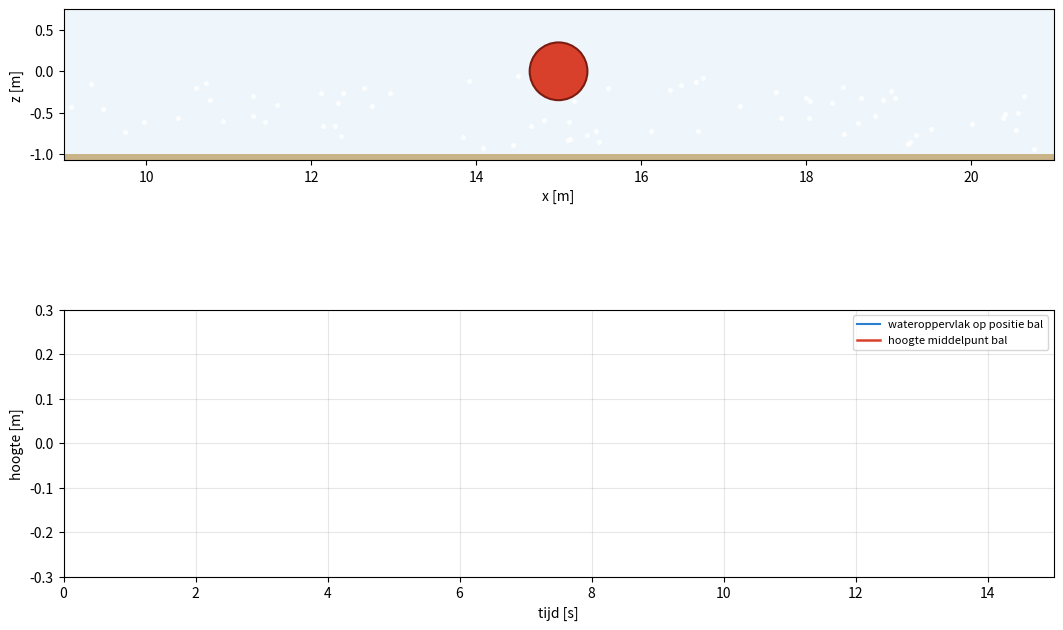

Generate this figure with matplotlib:
"""
Drijvende bal in golven - 2D zijaanzicht (x = horizontaal, z = omhoog)

Fysica
------
Water  Boussinesq-golfvergelijkingen (Peregrine, vlakke bodem), 1D in x:
           d(eta)/dt + d(H u)/dx = 0                     H = h + eta
           (1 - h^2/3 d2/dx2) du/dt = -g d(eta)/dx - u du/dx
       De dispersieterm zorgt dat golven met kh ~ 1 de juiste snelheid
       hebben (gewone ondiep-water-vergelijkingen steilen op tot bores).
       Numeriek: gestaggerd rooster, forward-backward tijdstap, tridiagonale
       solve voor de dispersieterm. Links een golfmaker (zuiger), rechts een
       sponge-laag die golven absorbeert (geen reflecties).

Bal    Starre cilinder (2D), vrijheidsgraden x en z. Krachten:
         - zwaartekracht
         - hydrostatische druk, geintegreerd over het natte oppervlak
           (Archimedes + golfhelling, dus ook de horizontale golfkracht)
         - toegevoegde massa (Morison): het water dat meebeweegt
         - kwadratische weerstand t.o.v. de lokale watersnelheid
         - stralingsdemping: de golven die de bal zelf maakt, lineaire
           benadering (de bal werkt niet terug op het waterveld)
         - zachte horizontale verankering (periode 20 s, veel trager dan de
           golven) zodat de bal niet uit beeld drijft; --free zet die uit

Gebruik
-------
    python ball_in_waves.py                      # live animatie
    python ball_in_waves.py --density 250        # lichtere bal
    python ball_in_waves.py --amp 0.15 --period 2.5
    python ball_in_waves.py --save golven.gif --seconds 20
"""
from __future__ import annotations

import argparse
import itertools
from collections import deque
from dataclasses import dataclass

import numpy as np
from scipy.optimize import brentq
from scipy.sparse import diags
from scipy.sparse.linalg import splu

G = 9.81          # m/s^2
RHO_W = 1000.0    # kg/m^3


@dataclass
class Params:
    # water
    L: float = 30.0            # lengte bassin [m]
    nx: int = 300              # aantal cellen (dx = 0.1 m)
    depth: float = 1.0         # waterdiepte [m]
    wave_amp: float = 0.10     # amplitude golfmaker [m]
    wave_period: float = 3.0   # periode [s]
    sponge_len: float = 7.0    # lengte absorberende zone rechts [m]
    sponge_strength: float = 4.0
    nonlinear: bool = True
    # bal (per meter breedte, 2D cilinder)
    radius: float = 0.35       # [m]
    density: float = 500.0     # [kg/m^3]; < 1000 = drijft
    x0: float = 15.0
    z0: float = 0.0            # beginhoogte van het middelpunt
    cd: float = 1.0            # weerstandscoefficient cilinder
    ca: float = 1.0            # toegevoegde-massacoefficient cilinder
    mooring_period: float = 20.0  # zachte horizontale veer [s]; 0 = vrij drijvend
    # numeriek
    dt: float = 0.004
    steps_per_frame: int = 6


class Water:
    """Boussinesq-water op een gestaggerd rooster: eta in cellen, u op randen."""

    def __init__(self, p: Params):
        self.p = p
        self.dx = p.L / p.nx
        self.x = (np.arange(p.nx) + 0.5) * self.dx       # celmiddens (eta)
        self.xf = np.arange(p.nx + 1) * self.dx          # randen (u)
        self.eta = np.zeros(p.nx)
        self.u = np.zeros(p.nx + 1)
        self.dudt = np.zeros(p.nx + 1)                   # horizontale versnelling
        self.detadt = np.zeros(p.nx)                     # verticale snelheid oppervlak
        self.d2etadt2 = np.zeros(p.nx)                   # verticale versnelling oppervlak
        self.t = 0.0
        self.c = np.sqrt(G * p.depth)
        self.omega = 2 * np.pi / p.wave_period
        # fasesnelheid van het model zelf (met dispersie), voor de golfmaker
        k = brentq(lambda k: G * k * k * p.depth / (1 + (k * p.depth) ** 2 / 3)
                   - self.omega ** 2, 1e-6, 50.0)
        self.c_phase = self.omega / k

        s0 =p.L - p.sponge_len
        self.sig_c = p.sponge_strength * np.clip((self.x - s0) / p.sponge_len, 0, 1) ** 2
        self.sig_f = p.sponge_strength * np.clip((self.xf - s0) / p.sponge_len, 0, 1) ** 2

        # (1 - h^2/3 d2/dx2) a = rhs, op de binnenste randen; vooraf gefactoriseerd
        n = p.nx - 1
        self.beta = p.depth ** 2 / 3.0 / self.dx ** 2
        A = diags([-self.beta * np.ones(n - 1),
                   (1 + 2 * self.beta) * np.ones(n),
                   -self.beta * np.ones(n - 1)], [-1, 0, 1], format="csc")
        self.lu = splu(A)

    # --- golfmaker -------------------------------------------------------
    def paddle_u(self, t: float) -> float:
        p = self.p
        ramp = 0.5 * (1 - np.cos(np.pi * min(t / (2 * p.wave_period), 1.0)))
        # massabehoud voor een lopende golf: u = (c_fase / h) * eta
        return ramp * p.wave_amp * self.c_phase / p.depth * np.sin(self.omega * t)

    # --- tijdstap --------------------------------------------------------
    def step(self, dt: float) -> None:
        p, dx = self.p, self.dx
        eta_old, detadt_old = self.eta.copy(), self.detadt.copy()

        # 1. massabehoud
        H = np.empty_like(self.u)
        if p.nonlinear:
            H[1:-1] = p.depth + 0.5 * (self.eta[:-1] + self.eta[1:])
            H[0], H[-1] = p.depth + self.eta[0], p.depth + self.eta[-1]
        else:
            H[:] = p.depth
        flux = H * self.u
        self.eta -= dt / dx * (flux[1:] - flux[:-1])
        self.eta -= dt * self.sig_c * self.eta

        # 2. impuls (met dispersie)
        u = self.u
        rhs = -G * (self.eta[1:] - self.eta[:-1]) / dx - self.sig_f[1:-1] * u[1:-1]
        if p.nonlinear:
            dudx = np.where(u[1:-1] > 0, u[1:-1] - u[:-2], u[2:] - u[1:-1]) / dx  # upwind
            rhs -= u[1:-1] * dudx
        u0_new = self.paddle_u(self.t + dt)
        a0 = (u0_new - u[0]) / dt
        rhs[0] += self.beta * a0
        a = self.lu.solve(rhs)
        self.u[1:-1] += dt * a
        self.u[0] = u0_new
        self.u[-1] = 0.0
        self.dudt[1:-1], self.dudt[0], self.dudt[-1] = a, a0, 0.0

        self.t += dt
        self.detadt = (self.eta - eta_old) / dt
        self.d2etadt2 = (self.detadt - detadt_old) / dt

    # --- interpolatie op positie x --------------------------------------
    def eta_at(self, x):   return np.interp(x, self.x, self.eta)
    def u_at(self, x):     return np.interp(x, self.xf, self.u)
    def w_at(self, x):     return np.interp(x, self.x, self.detadt)
    def ax_at(self, x):    return np.interp(x, self.xf, self.dudt)
    def az_at(self, x):    return np.interp(x, self.x, self.d2etadt2)


class Ball:
    """Starre cilinder met hydrostatische druk, toegevoegde massa en weerstand."""

    def __init__(self, p: Params):
        self.p = p
        self.R = p.radius
        self.mass = p.density * np.pi * self.R ** 2      # [kg per m breedte]
        self.x, self.z = p.x0, p.z0
        self.vx = self.vz = 0.0
        n = 96
        th = np.arange(n) * 2 * np.pi / n
        self._cos, self._sin = np.cos(th), np.sin(th)
        self._ds = 2 * np.pi * self.R / n
        self._dxs = np.linspace(-self.R, self.R, 101)
        self._half = np.sqrt(np.maximum(self.R ** 2 - self._dxs ** 2, 0.0))

    def wet_area(self, water: Water) -> float:
        eta = np.interp(self.x + self._dxs, water.x, water.eta)
        h = np.clip(eta - (self.z - self._half), 0.0, 2 * self._half)
        return float(np.sum(h) * (self._dxs[1] - self._dxs[0]))

    def forces(self, water: Water):
        R, p = self.R, self.p

        # hydrostatische druk op de rand van de cirkel: p = rho g (eta - z)
        px = self.x + R * self._cos
        pz = self.z + R * self._sin
        depth_below = np.interp(px, water.x, water.eta) - pz
        press = RHO_W * G * np.clip(depth_below, 0.0, None)
        Fx = -np.sum(press * self._cos) * self._ds       # druk duwt naar binnen
        Fz = -np.sum(press * self._sin) * self._ds

        A_wet = self.wet_area(water)
        frac = A_wet / (np.pi * R ** 2)

        # toegevoegde massa (Morison): Ca*rho*A*(a_water - a_bal); a_bal-deel
        # zit in m_eff, het water-deel komt hier als kracht
        Fx += p.ca * RHO_W * A_wet * water.ax_at(self.x)
        Fz += p.ca * RHO_W * A_wet * water.az_at(self.x)

        # kwadratische weerstand t.o.v. het water (alleen natte deel)
        rx = self.vx - water.u_at(self.x)
        rz = self.vz - water.w_at(self.x)
        k = 0.5 * RHO_W * p.cd * 2 * R * frac
        Fx -= k * abs(rx) * rx
        Fz -= k * abs(rz) * rz

        # stralingsdemping (lange-golf): b = rho g B^2 / (2c), B = breedte op waterlijn
        dz = np.clip(water.eta_at(self.x) - self.z, -R, R)
        B = 2 * np.sqrt(R ** 2 - dz ** 2)
        Fz -= RHO_W * G * B ** 2 / (2 * water.c) * self.vz

        Fz -= self.mass * G
        m_eff = self.mass + p.ca * RHO_W * A_wet
        if p.mooring_period > 0:   # zachte verankering: houdt de bal in beeld
            Fx -= self.mass * (2 * np.pi / p.mooring_period) ** 2 * (self.x - p.x0)
        return Fx, Fz, m_eff, A_wet

    def step(self, water: Water, dt: float) -> None:
        Fx, Fz, m_eff, _ = self.forces(water)
        self.vx += dt * Fx / m_eff          # semi-impliciet Euler (symplectisch)
        self.vz += dt * Fz / m_eff
        self.x += dt * self.vx
        self.z += dt * self.vz


class Tracers:
    """Passieve deeltjes: laten de waterbeweging zien (puur visueel)."""

    def __init__(self, p: Params, n: int, xmin: float, xmax: float, seed: int = 1):
        rng = np.random.default_rng(seed)
        self.p = p
        self.x = rng.uniform(xmin, xmax, n)
        self.s = rng.uniform(0.05, 0.95, n)   # relatieve hoogte in de waterkolom

    def step(self, water: Water, dt: float) -> None:
        self.x = np.clip(self.x + water.u_at(self.x) * dt, 0.01, self.p.L - 0.01)

    def z(self, water: Water):
        h = self.p.depth
        return -h + self.s * (h + water.eta_at(self.x))


class Simulation:
    def __init__(self, p: Params):
        self.p = p
        self.water = Water(p)
        self.ball = Ball(p)
        self.tracers = Tracers(p, 70, p.x0 - 6, p.x0 + 6)

    def advance(self) -> None:
        p = self.p
        for _ in range(p.steps_per_frame):
            self.ball.step(self.water, p.dt)
            self.water.step(p.dt)
            self.tracers.step(self.water, p.dt)

    @property
    def t(self) -> float:
        return self.water.t


# =========================================================================
# Visualisatie
# =========================================================================
def build_figure(sim: Simulation):
    import matplotlib.pyplot as plt
    from matplotlib.patches import Circle, Polygon, Rectangle

    p = sim.p
    view_w = 12.0
    x_lo, x_hi = p.x0 - view_w / 2, p.x0 + view_w / 2
    vis = (sim.water.x >= x_lo - 0.2) & (sim.water.x <= x_hi + 0.2)
    xv = sim.water.x[vis]

    fig, (ax, ax2) = plt.subplots(2, 1, figsize=(11, 7.5),
                                  gridspec_kw={"height_ratios": [1.15, 1]})
    fig.subplots_adjust(left=0.07, right=0.97, top=0.95, bottom=0.09, hspace=0.25)

    # --- zijaanzicht -----------------------------------------------------
    ax.set_facecolor("#eef6fc")
    ax.set_xlim(x_lo, x_hi)
    ax.set_ylim(-p.depth - 0.08, 0.75)
    ax.set_aspect("equal", adjustable="box")
    ax.set_xlabel("x [m]")
    ax.set_ylabel("z [m]")
    ax.add_patch(Rectangle((x_lo, -p.depth - 0.08), view_w, 0.08, fc="#c9b48a", ec="none", zorder=1))

    ball_patch = Circle((sim.ball.x, sim.ball.z), sim.ball.R,
                        fc="#d9402b", ec="#7a1d10", lw=1.5, zorder=2)
    ax.add_patch(ball_patch)
    water_poly = Polygon(np.zeros((4, 2)), closed=True, fc="#2b7fd0", alpha=0.55, ec="none", zorder=3)
    ax.add_patch(water_poly)
    surface, = ax.plot([], [], color="#1b5fa8", lw=2, zorder=4)
    dots = ax.scatter(sim.tracers.x, sim.tracers.z(sim.water), s=7, c="white",
                      alpha=0.8, zorder=5)
    info = ax.text(0.01, 0.93, "", transform=ax.transAxes, fontsize=9, va="top")

    # --- tijdreeks -------------------------------------------------------
    hist_t = deque(maxlen=int(15 / (p.dt * p.steps_per_frame)))
    hist_ball = deque(maxlen=hist_t.maxlen)
    hist_eta = deque(maxlen=hist_t.maxlen)
    line_eta, = ax2.plot([], [], color="#2b7fd0", lw=1.5, label="wateroppervlak op positie bal")
    line_ball, = ax2.plot([], [], color="#d9402b", lw=1.8, label="hoogte middelpunt bal")
    ax2.set_ylim(-0.3, 0.3)
    ax2.set_xlim(0, 15)
    ax2.set_xlabel("tijd [s]")
    ax2.set_ylabel("hoogte [m]")
    ax2.grid(alpha=0.3)
    ax2.legend(loc="upper right", fontsize=8)

    def update(_frame=None):
        sim.advance()
        w, b = sim.water, sim.ball
        ball_patch.center = (b.x, b.z)
        top = np.column_stack([xv, w.eta[vis]])
        bottom = np.array([[xv[-1], -p.depth], [xv[0], -p.depth]])
        water_poly.set_xy(np.vstack([top, bottom]))
        surface.set_data(xv, w.eta[vis])
        dots.set_offsets(np.column_stack([sim.tracers.x, sim.tracers.z(w)]))
        frac = b.wet_area(w) / (np.pi * b.R ** 2)
        info.set_text(f"t = {w.t:5.1f} s     bal x = {b.x:5.2f} m     "
                      f"onder water: {100 * frac:3.0f} %")

        hist_t.append(w.t)
        hist_ball.append(b.z)
        hist_eta.append(w.eta_at(b.x))
        line_ball.set_data(hist_t, hist_ball)
        line_eta.set_data(hist_t, hist_eta)
        ax2.set_xlim(max(0.0, w.t - 15), max(15.0, w.t))
        return ball_patch, water_poly, surface, dots, info, line_ball, line_eta

    update_first = update
    return fig, update_first


def main() -> None:
    ap = argparse.ArgumentParser(description="Drijvende bal in golven")
    ap.add_argument("--density", type=float, help="dichtheid bal [kg/m3] (water = 1000)")
    ap.add_argument("--amp", type=float, help="golfamplitude [m]")
    ap.add_argument("--period", type=float, help="golfperiode [s]")
    ap.add_argument("--radius", type=float, help="straal bal [m]")
    ap.add_argument("--linear", action="store_true", help="schakel niet-lineaire termen uit")
    ap.add_argument("--free", action="store_true",
                    help="geen verankering: de bal drijft vrij weg (golfdrift)")
    ap.add_argument("--save", type=str, help="sla op als .gif of .mp4 (mp4 vereist ffmpeg)")
    ap.add_argument("--seconds", type=float, default=20.0, help="duur bij --save")
    args = ap.parse_args()

    p = Params()
    if args.density is not None: p.density = args.density
    if args.amp is not None:     p.wave_amp = args.amp
    if args.period is not None:  p.wave_period = args.period
    if args.radius is not None:  p.radius = args.radius
    if args.linear:              p.nonlinear = False
    if args.free:                p.mooring_period = 0.0

    import matplotlib
    if args.save:
        matplotlib.use("Agg")
    import matplotlib.pyplot as plt
    from matplotlib.animation import FuncAnimation

    sim = Simulation(p)
    fig, update = build_figure(sim)
    frame_dt = p.dt * p.steps_per_frame

    if args.save:
        n_frames = int(args.seconds / frame_dt)
        anim = FuncAnimation(fig, update, frames=n_frames, cache_frame_data=False)
        anim.save(args.save, fps=round(1 / frame_dt), dpi=90)
        print(f"opgeslagen: {args.save}")
    else:
        anim = FuncAnimation(fig, update, frames=itertools.count(), interval=1000 * frame_dt,
                             blit=False, cache_frame_data=False)
        plt.show()


if __name__ == "__main__":
    main()
